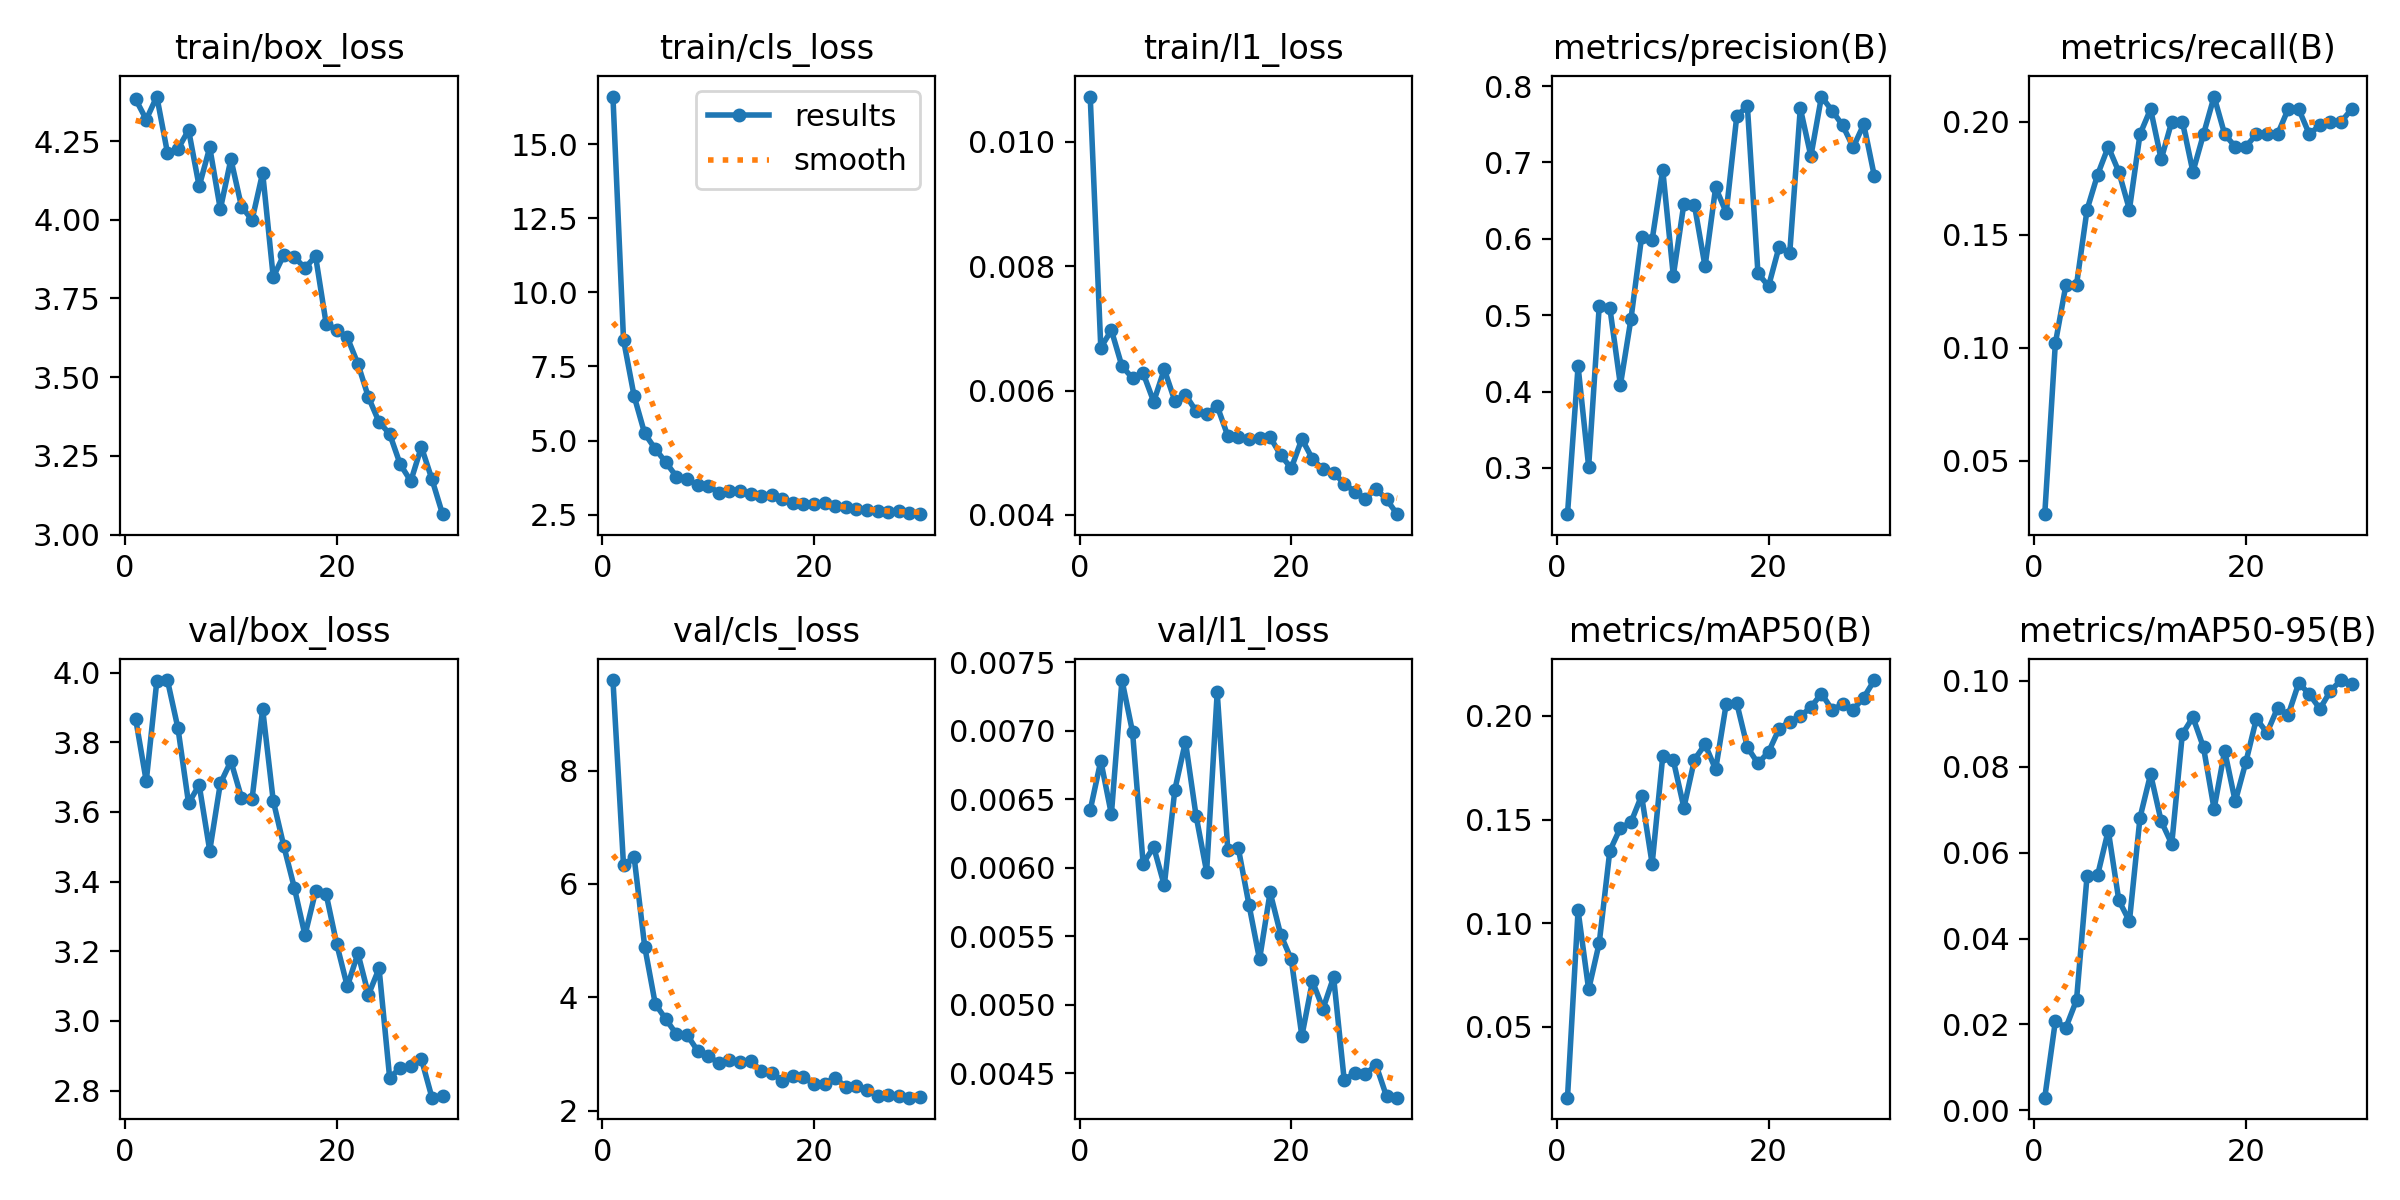

The table this chart was drawn from, first rows:
epoch, time, train/box_loss, train/cls_loss, train/l1_loss, metrics/precision(B), metrics/recall(B), metrics/mAP50(B), metrics/mAP50-95(B), val/box_loss, val/cls_loss, val/l1_loss, lr/pg0, lr/pg1, lr/pg2
1, 183.2, 4.383, 16.6, 0.01073, 0.2395, 0.02631, 0.0159, 0.00296, 3.867, 9.598, 0.00642, 0.0006595, 0.0006595, 0.0006595
2, 500.9, 4.318, 8.398, 0.00669, 0.4331, 0.1019, 0.1061, 0.02075, 3.689, 6.327, 0.00678, 0.001282, 0.001282, 0.001282
3, 839.4, 4.392, 6.503, 0.00697, 0.3019, 0.1278, 0.06805, 0.01928, 3.976, 6.479, 0.00639, 0.001861, 0.001861, 0.001861
4, 1112, 4.213, 5.241, 0.00639, 0.512, 0.1278, 0.0905, 0.02566, 3.979, 4.896, 0.00737, 0.001802, 0.001802, 0.001802
5, 1316, 4.225, 4.719, 0.0062, 0.5098, 0.1611, 0.1349, 0.05462, 3.84, 3.884, 0.00699, 0.001736, 0.001736, 0.001736
6, 1546, 4.285, 4.271, 0.00628, 0.4087, 0.1766, 0.146, 0.0548, 3.625, 3.614, 0.00603, 0.00167, 0.00167, 0.00167
7, 1776, 4.106, 3.787, 0.00582, 0.4953, 0.1889, 0.1487, 0.06513, 3.678, 3.348, 0.00615, 0.001604, 0.001604, 0.001604
8, 1941, 4.23, 3.711, 0.00634, 0.6019, 0.1778, 0.1615, 0.04889, 3.489, 3.338, 0.00587, 0.001538, 0.001538, 0.001538
9, 2082, 4.033, 3.494, 0.00583, 0.5987, 0.1611, 0.1286, 0.044, 3.682, 3.058, 0.00657, 0.001472, 0.001472, 0.001472
10, 2373, 4.192, 3.476, 0.00593, 0.6903, 0.1944, 0.1804, 0.06814, 3.746, 2.972, 0.00692, 0.001406, 0.001406, 0.001406
11, 2840, 4.042, 3.247, 0.00567, 0.5517, 0.2056, 0.1786, 0.07824, 3.641, 2.833, 0.00638, 0.00134, 0.00134, 0.00134
12, 3212, 3.999, 3.297, 0.00562, 0.6459, 0.1833, 0.1557, 0.06731, 3.637, 2.891, 0.00597, 0.001274, 0.001274, 0.001274
13, 3384, 4.149, 3.316, 0.00575, 0.6438, 0.2, 0.1789, 0.06202, 3.896, 2.861, 0.00728, 0.001208, 0.001208, 0.001208
14, 3582, 3.818, 3.21, 0.00527, 0.5638, 0.2, 0.1862, 0.08758, 3.632, 2.88, 0.00613, 0.001142, 0.001142, 0.001142
15, 3756, 3.888, 3.123, 0.00525, 0.6672, 0.1778, 0.1741, 0.0915, 3.502, 2.705, 0.00614, 0.001076, 0.001076, 0.001076
16, 3912, 3.881, 3.16, 0.00522, 0.6343, 0.1944, 0.2058, 0.08448, 3.382, 2.67, 0.00573, 0.00101, 0.00101, 0.00101
17, 4171, 3.847, 3.024, 0.00524, 0.7611, 0.2111, 0.206, 0.07015, 3.246, 2.529, 0.00533, 0.000944, 0.000944, 0.000944
18, 4348, 3.884, 2.892, 0.00525, 0.7735, 0.1944, 0.1848, 0.08369, 3.372, 2.618, 0.00582, 0.000878, 0.000878, 0.000878
19, 4541, 3.67, 2.879, 0.00496, 0.5547, 0.1889, 0.1771, 0.07189, 3.364, 2.59, 0.00551, 0.000812, 0.000812, 0.000812
20, 4736, 3.651, 2.877, 0.00475, 0.5379, 0.1889, 0.1825, 0.08101, 3.221, 2.47, 0.00533, 0.000746, 0.000746, 0.000746
21, 4904, 3.626, 2.883, 0.00522, 0.5898, 0.1944, 0.1938, 0.09117, 3.099, 2.47, 0.00477, 0.00068, 0.00068, 0.00068
22, 5098, 3.542, 2.784, 0.0049, 0.5811, 0.1944, 0.1972, 0.08785, 3.194, 2.582, 0.00517, 0.000614, 0.000614, 0.000614
23, 5276, 3.436, 2.746, 0.00473, 0.7709, 0.1944, 0.1997, 0.09365, 3.075, 2.415, 0.00497, 0.000548, 0.000548, 0.000548
24, 5445, 3.357, 2.709, 0.00468, 0.7081, 0.2056, 0.2041, 0.09201, 3.151, 2.431, 0.0052, 0.000482, 0.000482, 0.000482
25, 5606, 3.32, 2.67, 0.0045, 0.7862, 0.2056, 0.2107, 0.09946, 2.837, 2.361, 0.00445, 0.000416, 0.000416, 0.000416
26, 5834, 3.223, 2.632, 0.00437, 0.7678, 0.1944, 0.2029, 0.09688, 2.865, 2.259, 0.0045, 0.00035, 0.00035, 0.00035
27, 6017, 3.17, 2.582, 0.00426, 0.7485, 0.1985, 0.2055, 0.09344, 2.869, 2.273, 0.00449, 0.000284, 0.000284, 0.000284
28, 6203, 3.278, 2.627, 0.00442, 0.7198, 0.2, 0.203, 0.09764, 2.89, 2.252, 0.00456, 0.000218, 0.000218, 0.000218
29, 6388, 3.175, 2.557, 0.00425, 0.7499, 0.1999, 0.2088, 0.1002, 2.78, 2.229, 0.00433, 0.000152, 0.000152, 0.000152
30, 6575, 3.065, 2.52, 0.00401, 0.6818, 0.2056, 0.2172, 0.09927, 2.785, 2.237, 0.00432, 8.6e-05, 8.6e-05, 8.6e-05
